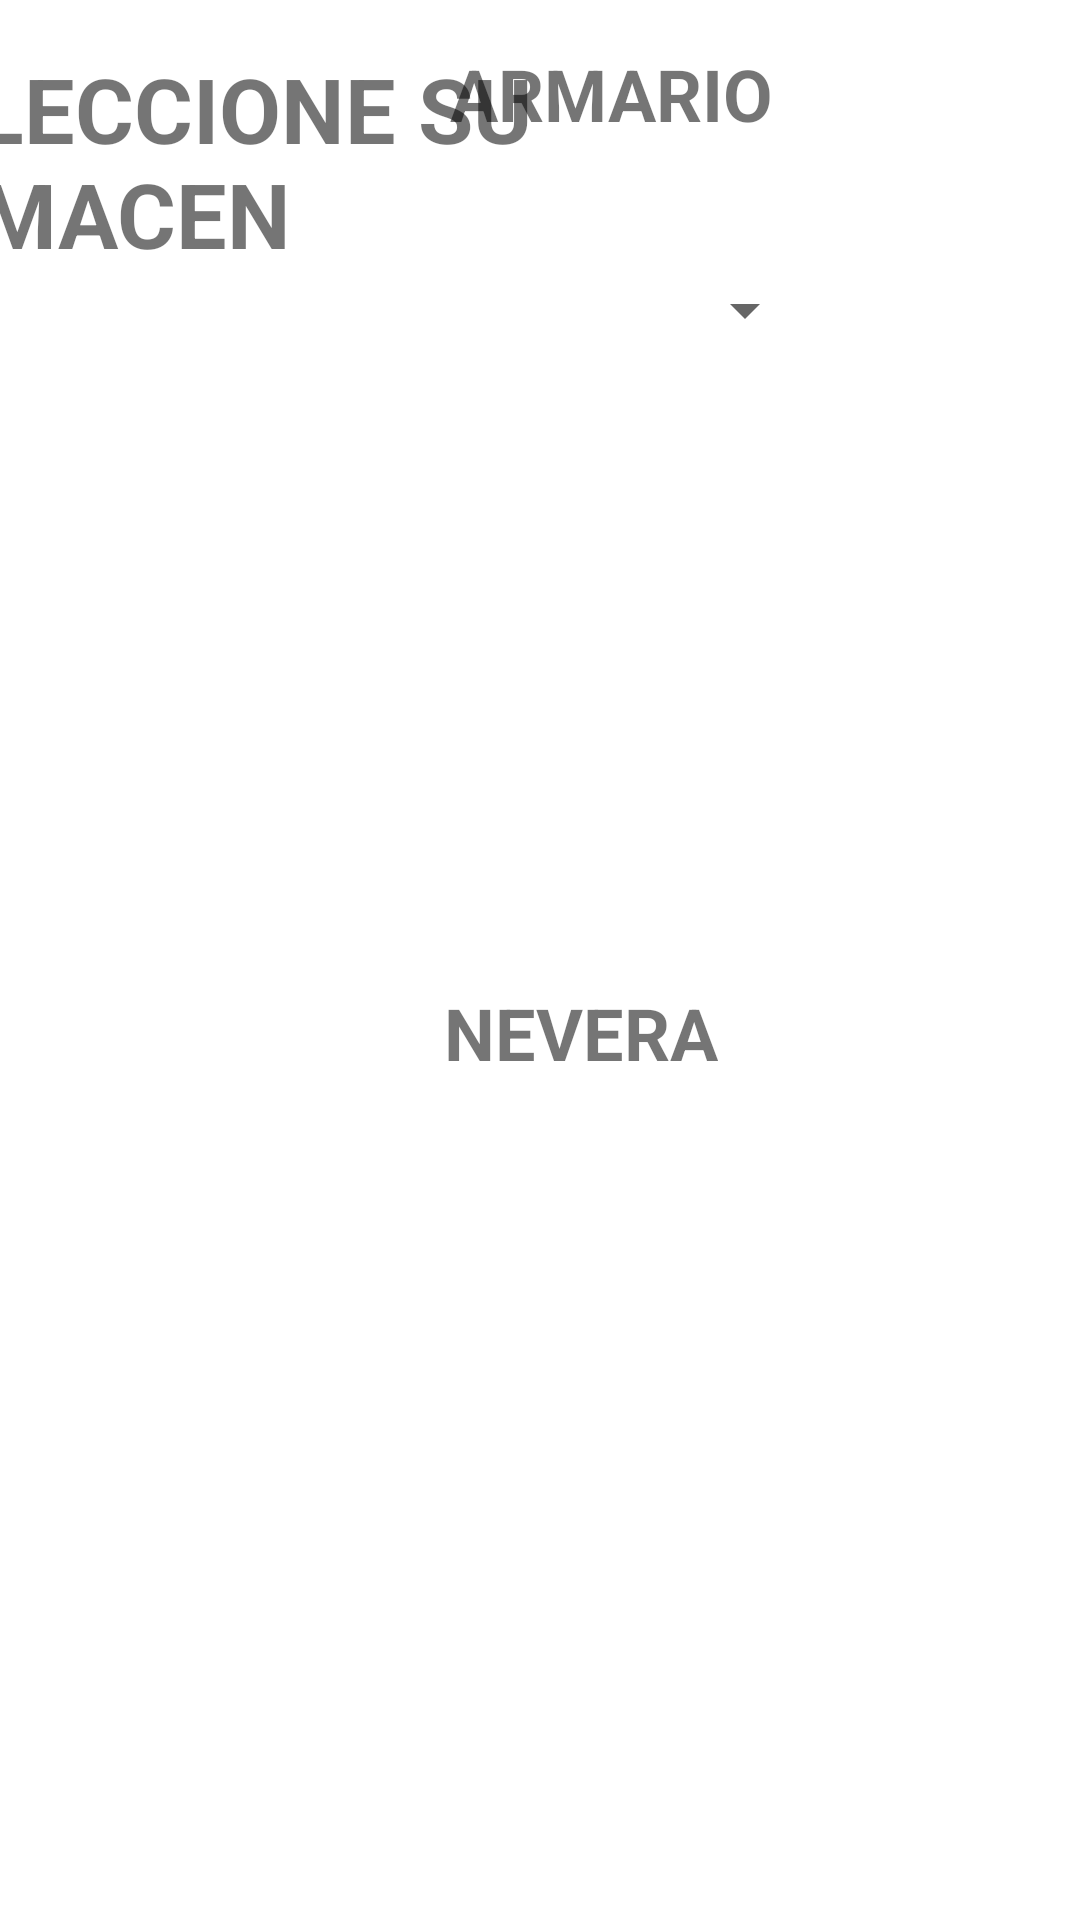

Write the Android layout XML for this screen, with the resource values it uses.
<!-- AndroidManifest.xml: application theme Theme.DietApp -->
<!-- res/layout/activity_almacen.xml -->
<?xml version="1.0" encoding="utf-8"?>
<androidx.constraintlayout.widget.ConstraintLayout xmlns:android="http://schemas.android.com/apk/res/android"
    xmlns:app="http://schemas.android.com/apk/res-auto"
    xmlns:tools="http://schemas.android.com/tools"
    android:layout_width="match_parent"
    android:layout_height="match_parent"
    tools:context=".Almacen">

    <TextView
        android:id="@+id/textView10"
        android:layout_width="wrap_content"
        android:layout_height="wrap_content"
        android:layout_marginStart="148dp"
        android:layout_marginTop="328dp"
        android:text="NEVERA"
        android:textSize="24sp"
        android:textStyle="bold"
        app:layout_constraintStart_toStartOf="parent"
        app:layout_constraintTop_toTopOf="parent" />

    <TextView
        android:id="@+id/textView11"
        android:layout_width="wrap_content"
        android:layout_height="wrap_content"
        android:layout_marginStart="580dp"
        android:layout_marginTop="328dp"
        android:text="CONGELADOR"
        android:textSize="24sp"
        android:textStyle="bold"
        app:layout_constraintStart_toStartOf="parent"
        app:layout_constraintTop_toTopOf="parent" />

    <TextView
        android:id="@+id/textView9"
        android:layout_width="wrap_content"
        android:layout_height="wrap_content"
        android:layout_marginStart="588dp"
        android:layout_marginTop="15dp"
        android:text="DESPENSA"
        android:textSize="24sp"
        android:textStyle="bold"
        app:layout_constraintStart_toStartOf="parent"
        app:layout_constraintTop_toTopOf="parent" />

    <androidx.recyclerview.widget.RecyclerView
        android:layout_width="350dp"
        android:layout_height="250dp"
        android:layout_marginStart="85dp"
        android:layout_marginBottom="350dp"
        app:layout_constraintBottom_toBottomOf="parent"
        app:layout_constraintStart_toEndOf="@+id/recyclerView2" />

    <androidx.recyclerview.widget.RecyclerView
        android:id="@+id/recyclerView2"
        android:layout_width="350dp"
        android:layout_height="250dp"
        android:layout_marginStart="30dp"
        android:layout_marginBottom="350dp"
        app:layout_constraintBottom_toBottomOf="parent"
        app:layout_constraintStart_toStartOf="parent" />

    <androidx.recyclerview.widget.RecyclerView
        android:layout_width="350dp"
        android:layout_height="250dp"
        android:layout_marginStart="85dp"
        android:layout_marginBottom="32dp"
        app:layout_constraintBottom_toBottomOf="parent"
        app:layout_constraintStart_toEndOf="@+id/recyclerView3" />

    <Spinner
        android:id="@+id/spinnerAlmacen"
        android:layout_width="323dp"
        android:layout_height="47dp"
        android:layout_marginTop="80dp"
        android:layout_marginEnd="88dp"
        app:layout_constraintEnd_toEndOf="parent"
        app:layout_constraintTop_toTopOf="parent" />

    <TextView
        android:id="@+id/textView7"
        android:layout_width="wrap_content"
        android:layout_height="wrap_content"
        android:layout_marginTop="16dp"
        android:layout_marginEnd="44dp"
        android:text="SELECCIONE SU ALMACEN"
        android:textSize="30sp"
        android:textStyle="bold"
        app:layout_constraintEnd_toEndOf="parent"
        app:layout_constraintTop_toTopOf="parent" />

    <androidx.recyclerview.widget.RecyclerView
        android:id="@+id/recyclerView3"
        android:layout_width="350dp"
        android:layout_height="250dp"
        android:layout_marginStart="30dp"
        android:layout_marginBottom="32dp"
        app:layout_constraintBottom_toBottomOf="parent"
        app:layout_constraintStart_toStartOf="parent" />

    <TextView
        android:id="@+id/textView8"
        android:layout_width="wrap_content"
        android:layout_height="wrap_content"
        android:layout_marginStart="150dp"
        android:layout_marginTop="15dp"
        android:text="ARMARIO"
        android:textSize="24sp"
        android:textStyle="bold"
        app:layout_constraintStart_toStartOf="parent"
        app:layout_constraintTop_toTopOf="parent" />
</androidx.constraintlayout.widget.ConstraintLayout>
<!-- resources referenced by this layout -->
<resources>
  <style name="Theme.DietApp" parent="Theme.MaterialComponents.DayNight.DarkActionBar">
          
          <item name="colorPrimary">@color/verde_medio</item>
          <item name="colorPrimaryVariant">@color/verde_oscuro</item>
          <item name="colorOnPrimary">@color/white</item>
          
          <item name="colorSecondary">@color/teal_200</item>
          <item name="colorSecondaryVariant">@color/teal_700</item>
          <item name="colorOnSecondary">@color/black</item>
          
          <item name="android:statusBarColor" tools:targetApi="l">?attr/colorPrimaryVariant</item>
          
      </style>
  <color name="verde_medio">#4CAF50</color>
  <color name="verde_oscuro">#285A28</color>
  <color name="white">#FFFFFFFF</color>
  <color name="teal_200">#FF03DAC5</color>
  <color name="teal_700">#FF018786</color>
  <color name="black">#FF000000</color>
</resources>
